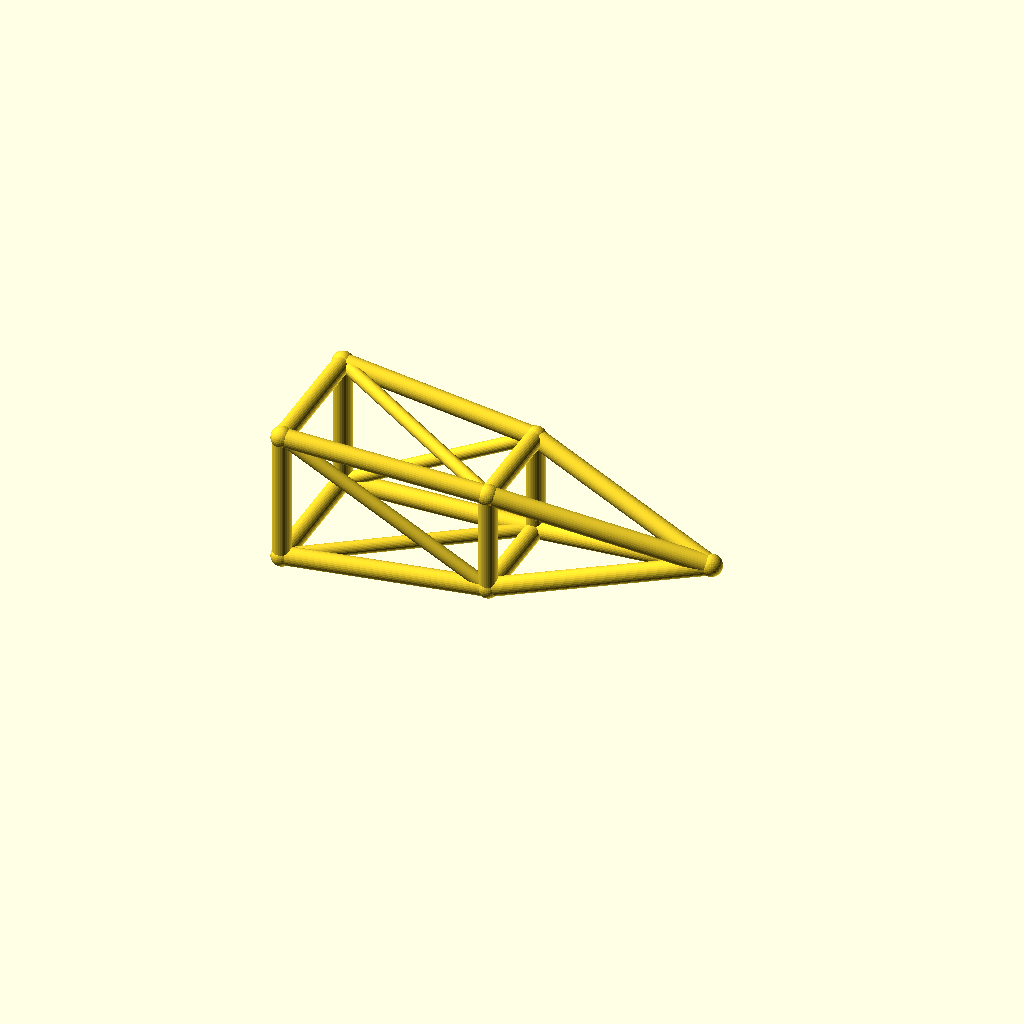
Cell 1 — every parameter at its default value.
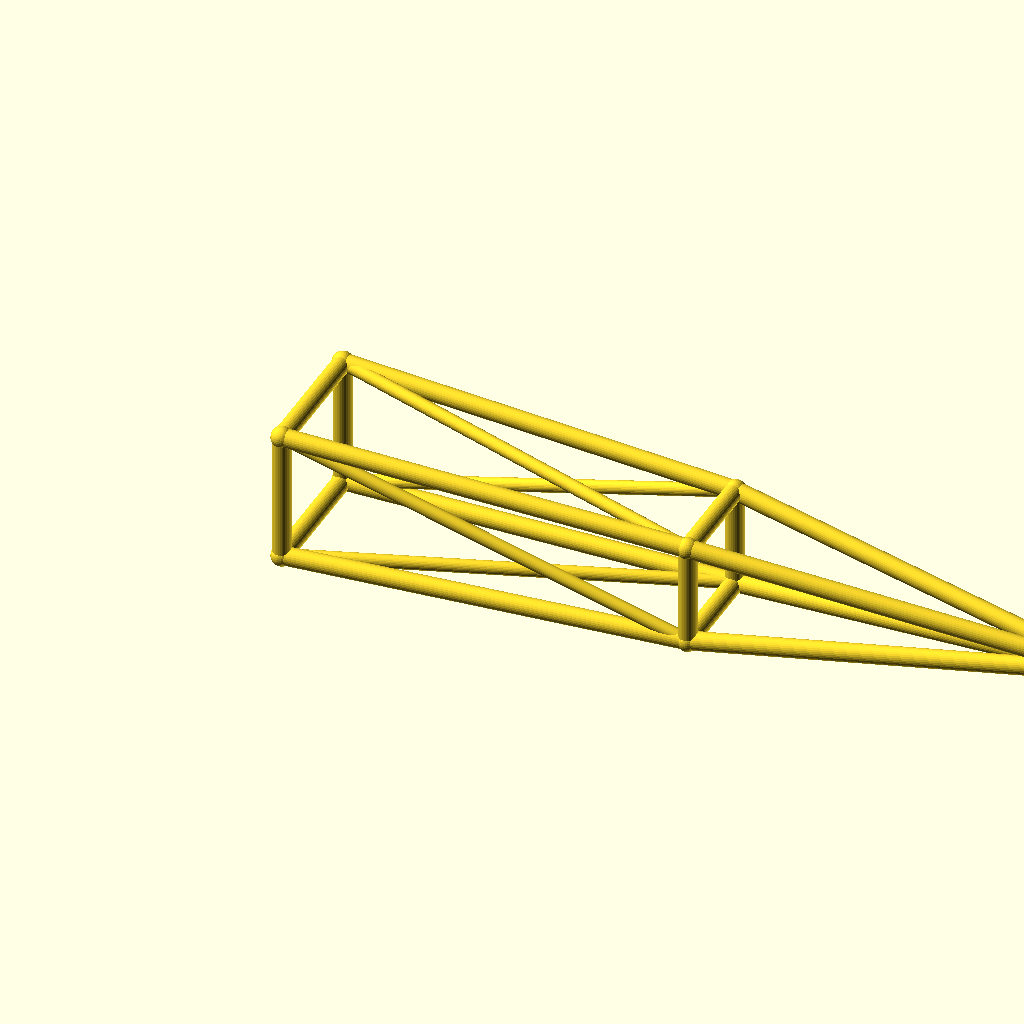
Cell 2 — jib_l set to 220, the other parameters unchanged.
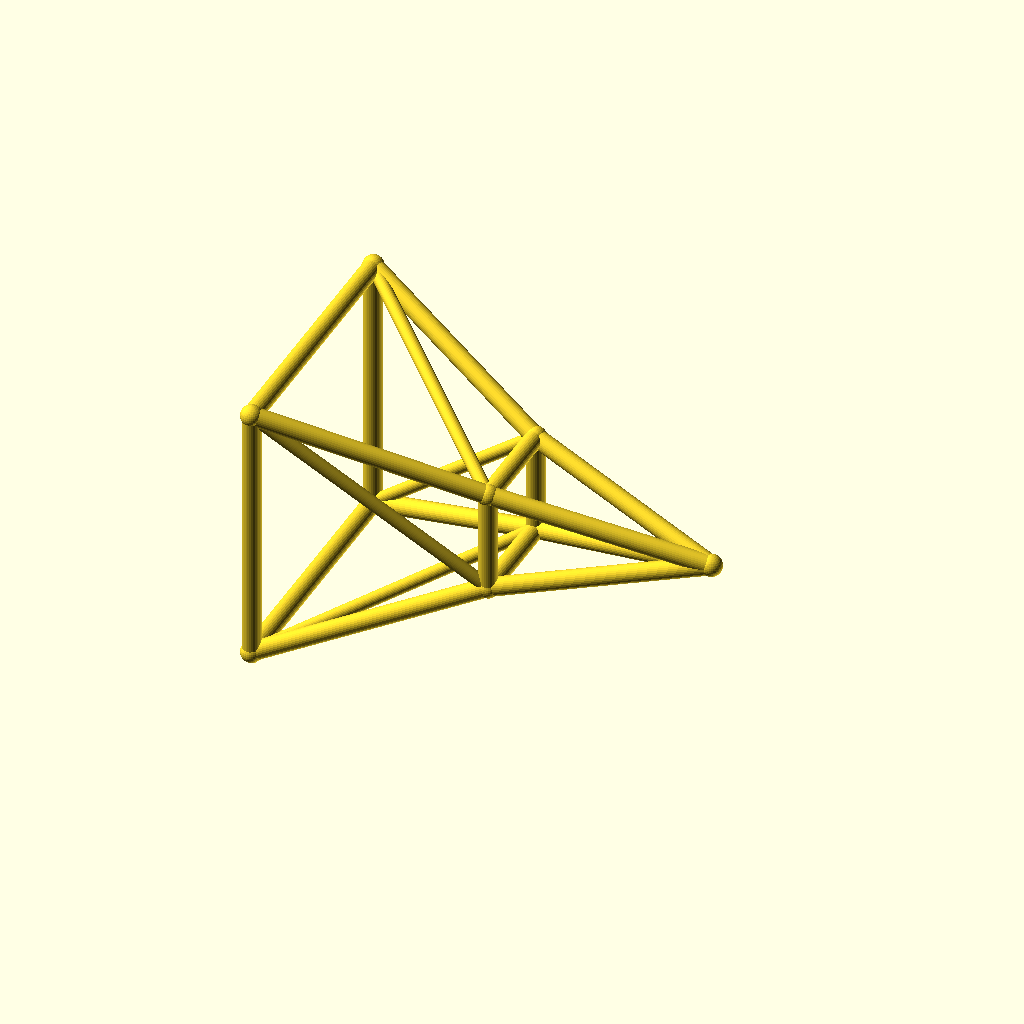
Cell 3 — root_w set to 36, the other parameters unchanged.
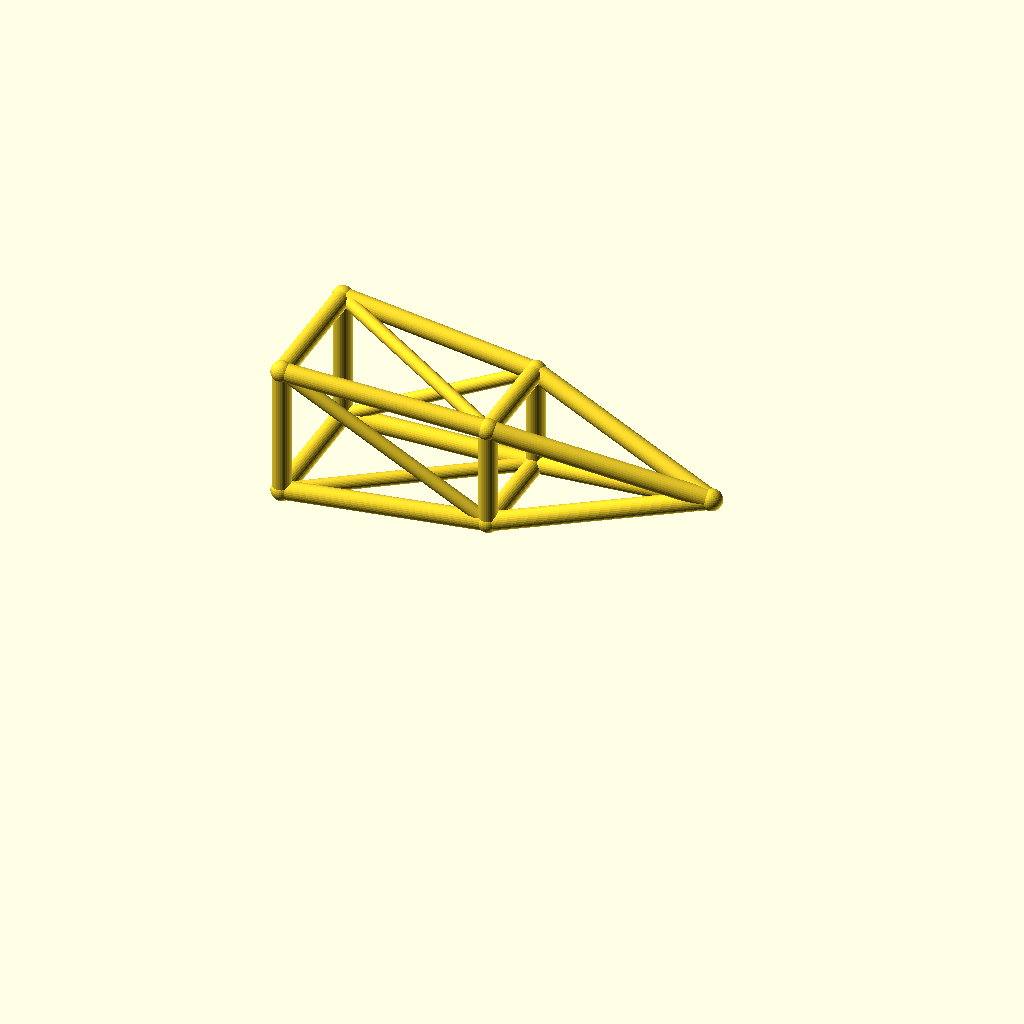
Cell 4: the same model with deck_h = 40.
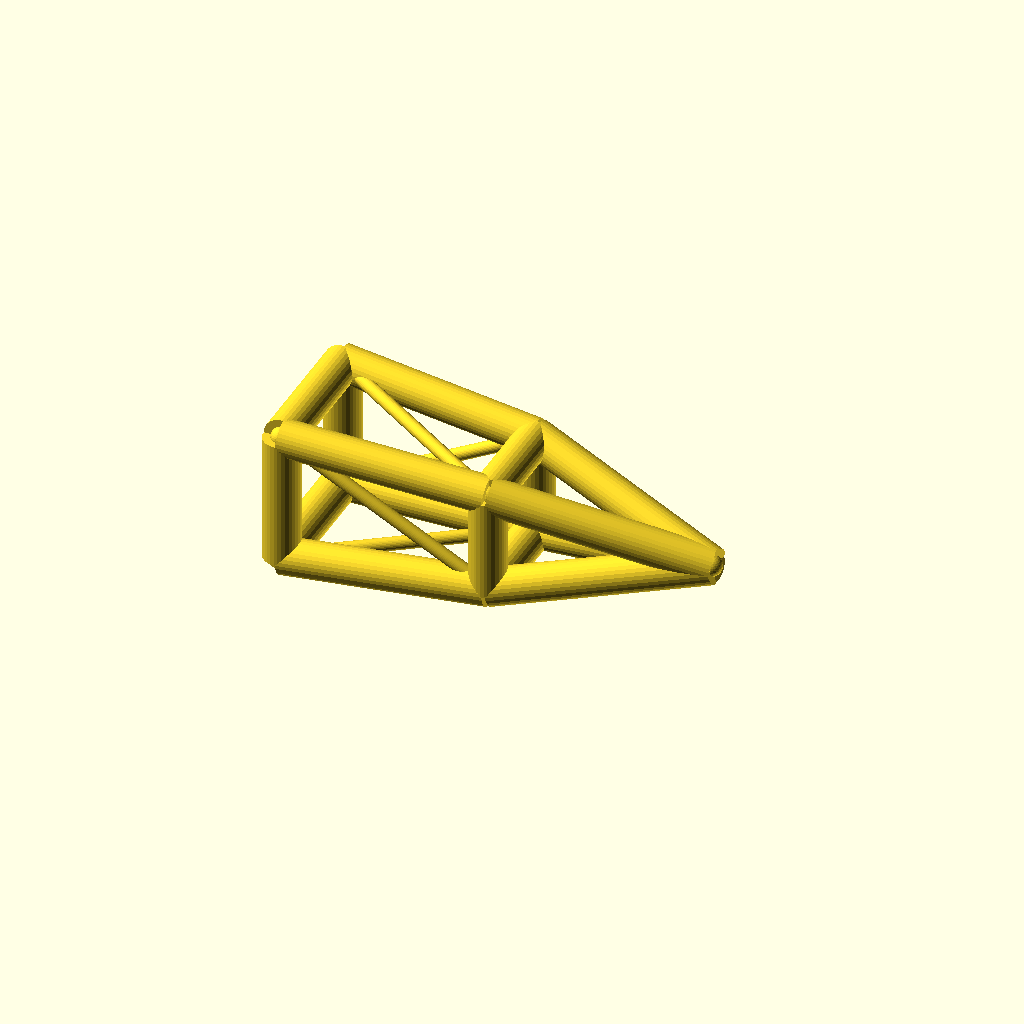
Cell 5: the same model with chord_r = 5.
One fixed orthographic camera (rotation 55°, 0°, 25°; colour scheme Cornfield) for every cell.
The OpenSCAD source (optional_data/data/wire3/cranejib/scene_0076.scad):
$fn = 32;

// ----------------------------------------------------------------------
// Crane jib: pyramid jib, 110 mm
// ----------------------------------------------------------------------

// --- parameters (mm) ---
jib_l = 110;              // jib length, X
root_w = 18;              // half width of the root ring
tip_w = 10;               // half width of the tip ring
deck_h = 20;              // height of the jib axis
chord_r = 2.5;            // ring and chord radius
brace_r = 1.8;            // diagonal radius
joint_r = 2.9;            // joint ball radius
mid_w = 14;               // half width of the middle ring

bbox_x = jib_l + 2 * joint_r;  // overall X, joints included
bbox_y = 2 * root_w + 2 * joint_r;  // overall Y, joints included
bbox_z = 36 + 2 * joint_r;  // overall Z, joints included
chord_d = 2 * chord_r;  // chord stock diameter
brace_d = 2 * brace_r;  // brace stock diameter
root_d = 2 * root_w;  // root ring section
tip_d = 2 * tip_w;  // tip ring section
mid_d = 2 * mid_w;  // middle ring section
jib_h = 2 * root_w;  // root ring height
nodes = [[0, -root_w, deck_h - root_w], [0, root_w, deck_h - root_w], [0, root_w, deck_h + root_w], [0, -root_w, deck_h + root_w], [jib_l / 2, -mid_w, deck_h - mid_w], [jib_l / 2, mid_w, deck_h - mid_w], [jib_l / 2, mid_w, deck_h + mid_w], [jib_l / 2, -mid_w, deck_h + mid_w], [jib_l, 0, deck_h]];

module member(a, b, r) {
  /* round stock from joint a to joint b, ends buried in the joint balls */
  d = b - a;
  length = norm(d);
  translate(a) rotate([0, acos(d[2] / length), atan2(d[1], d[0])])
    cylinder(h = length, r = r);
}

module joint(p, r) {
  /* ball at the joint centre, fatter than every member meeting there */
  translate(p) sphere(r = r);
}

/* members - each call is one graph edge */
member(nodes[0], nodes[1], chord_r);
member(nodes[1], nodes[2], chord_r);
member(nodes[2], nodes[3], chord_r);
member(nodes[3], nodes[0], chord_r);
member(nodes[4], nodes[5], chord_r);
member(nodes[5], nodes[6], chord_r);
member(nodes[6], nodes[7], chord_r);
member(nodes[7], nodes[4], chord_r);
member(nodes[0], nodes[4], chord_r);
member(nodes[4], nodes[8], chord_r);
member(nodes[0], nodes[5], brace_r);
member(nodes[1], nodes[5], chord_r);
member(nodes[5], nodes[8], chord_r);
member(nodes[1], nodes[6], brace_r);
member(nodes[2], nodes[6], chord_r);
member(nodes[6], nodes[8], chord_r);
member(nodes[2], nodes[7], brace_r);
member(nodes[3], nodes[7], chord_r);
member(nodes[7], nodes[8], chord_r);
member(nodes[3], nodes[4], brace_r);

/* joint balls */
for (p = nodes) joint(p, joint_r);
Parameter table extracted from the source (name, type, default, range or options):
jib_l: number, default 110
root_w: number, default 18
tip_w: number, default 10
deck_h: number, default 20
chord_r: number, default 2.5
brace_r: number, default 1.8
joint_r: number, default 2.9
mid_w: number, default 14
